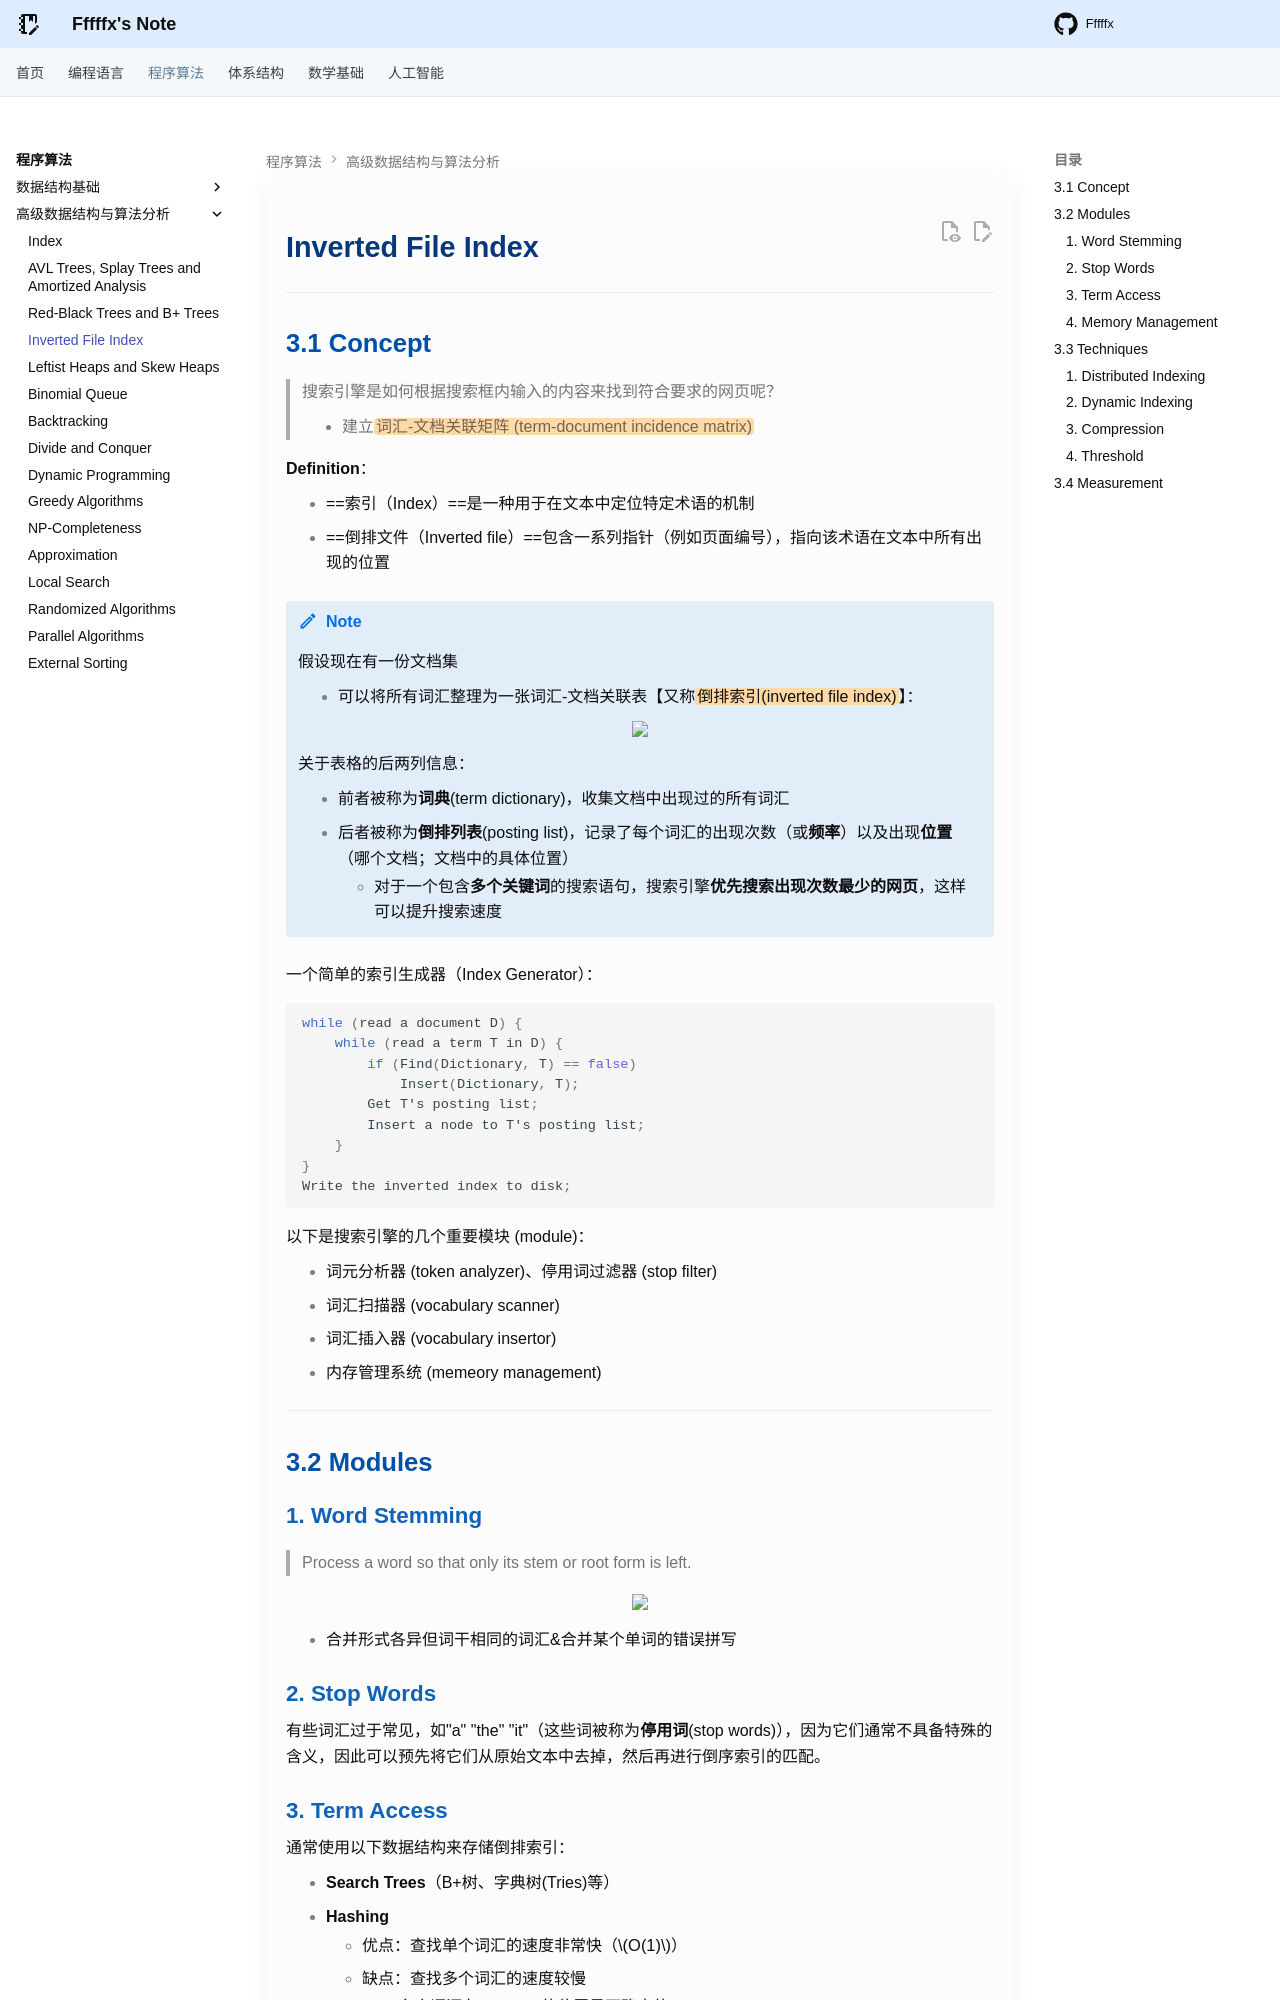

repository: Fffffx0618/PsyBlog · page: Algorithm/ADS/Lec3.html · generator: mkdocs

# Inverted File Index

---

## 3.1 Concept

> 搜索引擎是如何根据搜索框内输入的内容来找到符合要求的网页呢？
>
> - 建立==词汇-文档关联矩阵 (term-document incidence matrix)==

**Definition**：

- ==索引（Index）==是一种用于在文本中定位特定术语的机制
- ==倒排文件（Inverted file）==包含一系列指针（例如页面编号），指向该术语在文本中所有出现的位置

!!! note

    假设现在有一份文档集

    - 可以将所有词汇整理为一张词汇-文档关联表【又称==倒排索引(inverted file index)==】：

    <div style="text-align: center"><img src="images/image-8.png" width="90%"></div>

    关于表格的后两列信息：

    - 前者被称为**词典**(term dictionary)，收集文档中出现过的所有词汇
    - 后者被称为**倒排列表**(posting list)，记录了每个词汇的出现次数（或**频率**）以及出现**位置**（哪个文档；文档中的具体位置）
        - 对于一个包含**多个关键词**的搜索语句，搜索引擎**优先搜索出现次数最少的网页**，这样可以提升搜索速度

一个简单的索引生成器（Index Generator）：

```c
while (read a document D) {
    while (read a term T in D) {
        if (Find(Dictionary, T) == false) 
            Insert(Dictionary, T);
        Get T's posting list;
        Insert a node to T's posting list;
    }
}
Write the inverted index to disk;
```

以下是搜索引擎的几个重要模块 (module)：

- 词元分析器 (token analyzer)、停用词过滤器 (stop filter) 
- 词汇扫描器 (vocabulary scanner)
- 词汇插入器 (vocabulary insertor) 
- 内存管理系统 (memeory management)

---

## 3.2 Modules

### 1. Word Stemming

> Process a word so that only its stem or root form is left.

<div style="text-align: center">
    <img src="images/lec3/5.png" width="80%">
    </div>

- 合并形式各异但词干相同的词汇&合并某个单词的错误拼写

### 2. Stop Words

有些词汇过于常见，如"a" "the" "it"（这些词被称为**停用词**(stop words)），因为它们通常不具备特殊的含义，因此可以预先将它们从原始文本中去掉，然后再进行倒序索引的匹配。

### 3. Term Access

通常使用以下数据结构来存储倒排索引：

- **Search Trees**（B+树、字典树(Tries)等）
- **Hashing**
    - 优点：查找单个词汇的速度非常快（$O(1)$）
    - 缺点：查找多个词汇的速度较慢
        - 多个词汇在 Hashing的位置是不确定的
        - Search Trees可能会按联系程度的紧密来确定这些词汇的相对位置
